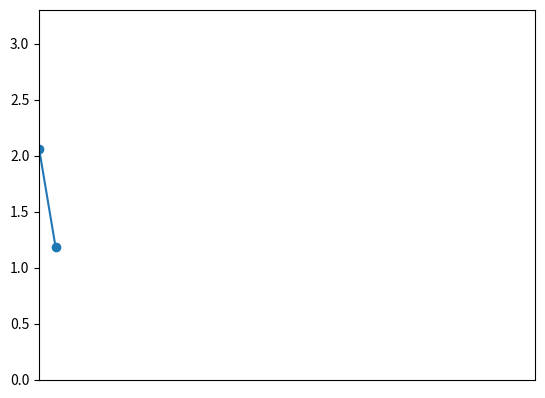

Write Python code to recreate this figure.
import random
import matplotlib.animation as animation
import matplotlib.pyplot as plt
from matplotlib.lines import Line2D
from matplotlib.collections import LineCollection
from matplotlib.colors import ListedColormap, BoundaryNorm
import numpy as np
import time


maxt = 30 # maximum show 30 samples

random.seed(5)
colormap =  {1:'r',2:'y',3:'g'}

cmap = ListedColormap(['r','y','g'])
norm = BoundaryNorm([0.5, 1.5, 2.5, 3.5], cmap.N)

#vals = [round(random.random()*3.3,2) for _ in range(30)]
#x_range = range(30)
#colors = [random.choice([1,2,3]) for _ in range(30)]


class Plotter(object):
	def __init__(self, ax, maxt=30, dt=0.1):
		self.ax = ax
		self.dt = dt
		self.maxt = maxt
		self.time = 0
		self.tdata = np.array([])
		self.ydata = np.array([])
		self.cdata = np.array([])
		self.line = Line2D(self.tdata,self.ydata)
		self.line.set_marker("o")
		self.ax.add_line(self.line)
		self.ax.set_xlim(0,maxt)
		self.ax.set_ylim(0,3.3)
		# line coloring: 
		self.line_collection = LineCollection([], cmap=cmap, norm=norm)
		self.ax.add_collection(self.line_collection)

	def update(self, data):
		# step1: Animate (and save the data)
		t, y, c = data # time, value (voltage), color
		self.tdata = np.append(self.tdata, t)
		self.ydata = np.append(self.ydata, y)
		self.cdata = np.append(self.cdata, c)
		self.ydata = self.ydata[self.tdata > (t - self.maxt) ] # lessons learned; order is important! reducing t before y messes it up
		self.cdata = self.cdata[self.tdata > (t - self.maxt) ]
		self.tdata = self.tdata[self.tdata > (t - self.maxt) ]
		self.ax.set_xlim(self.tdata[0],self.tdata[0]+self.maxt) # scrolling
		self.line.set_data(self.tdata,self.ydata)
		# step2: change the colors:
		#self.line.set_markerfacecolor(colormap[c]) # This doesn't work, it changes all colors every line
		#self.line.set_color(colormap[c]) # same issue as above, but includes the lines
	
		return self.line,
	
	def generator(self):
		while True:
			time.sleep(self.dt)
			self.time += 1
			val = round(random.random()*3.3,2)
			color = random.choice([1,2,3])
			yield self.time, val, color


if __name__ == '__main__':
	dt = 0.05 # probably unnecessary as it will just change from the generator
	fig, ax = plt.subplots()

	plotter = Plotter(ax, maxt=maxt, dt=dt)
	ani = animation.FuncAnimation(fig, plotter.update, plotter.generator, interval=dt*1002., blit=True)

	#plt.figure()
	ax.set_xticks([])
	ax.set_xticklabels([])
	plt.show()

input("press <ENTER> to exit")
